The GitHub repository MxWmr/TER_eye_fundus_classification contains a labelled image folder "reduced_dataset" with 2 categories: glaucoma negative, glaucoma positive. Examples follow, each with its label.

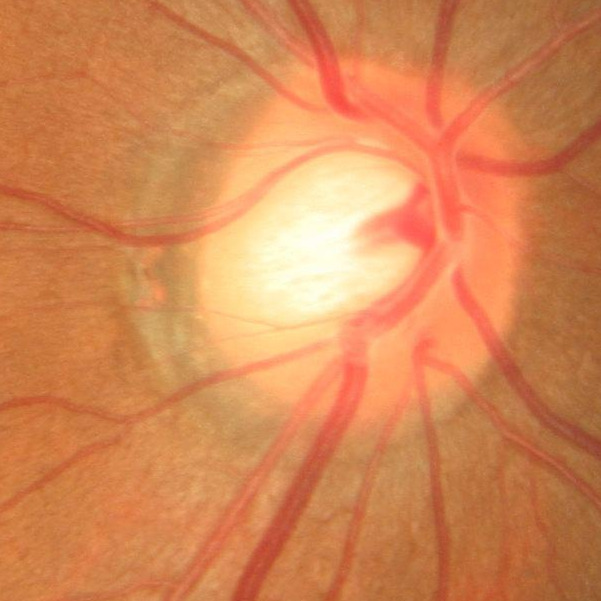
Label: glaucoma negative

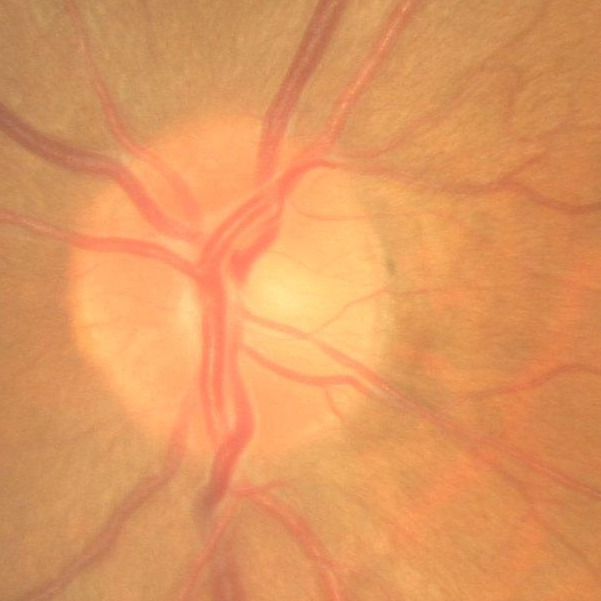
Label: glaucoma negative

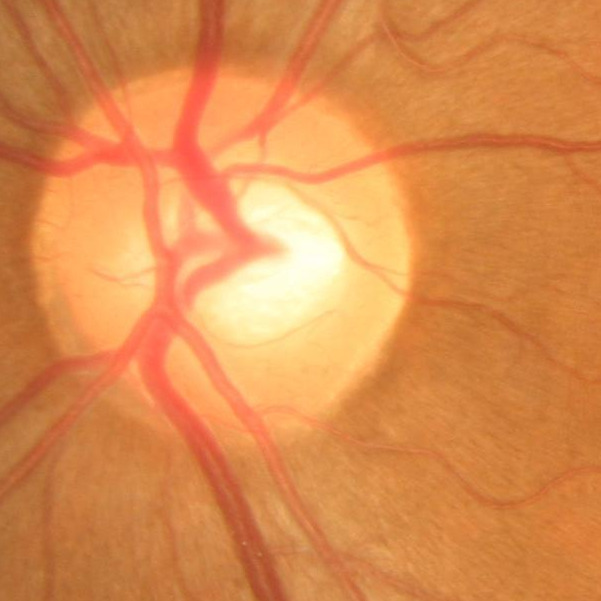
Label: glaucoma negative

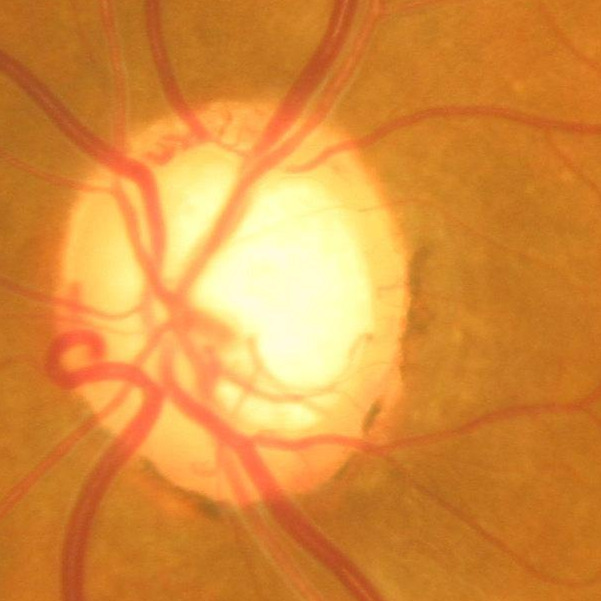
Label: glaucoma positive

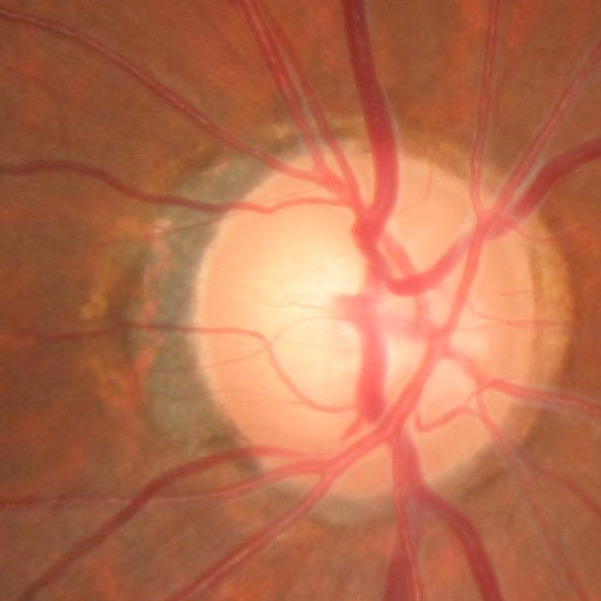
Label: glaucoma negative

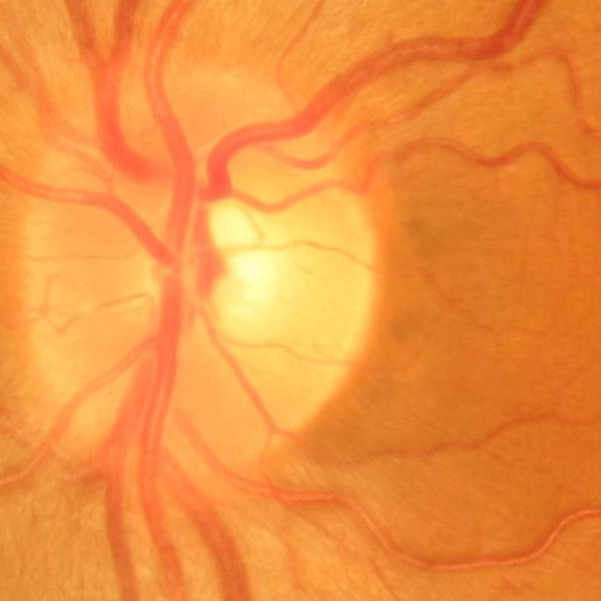
Label: glaucoma negative
